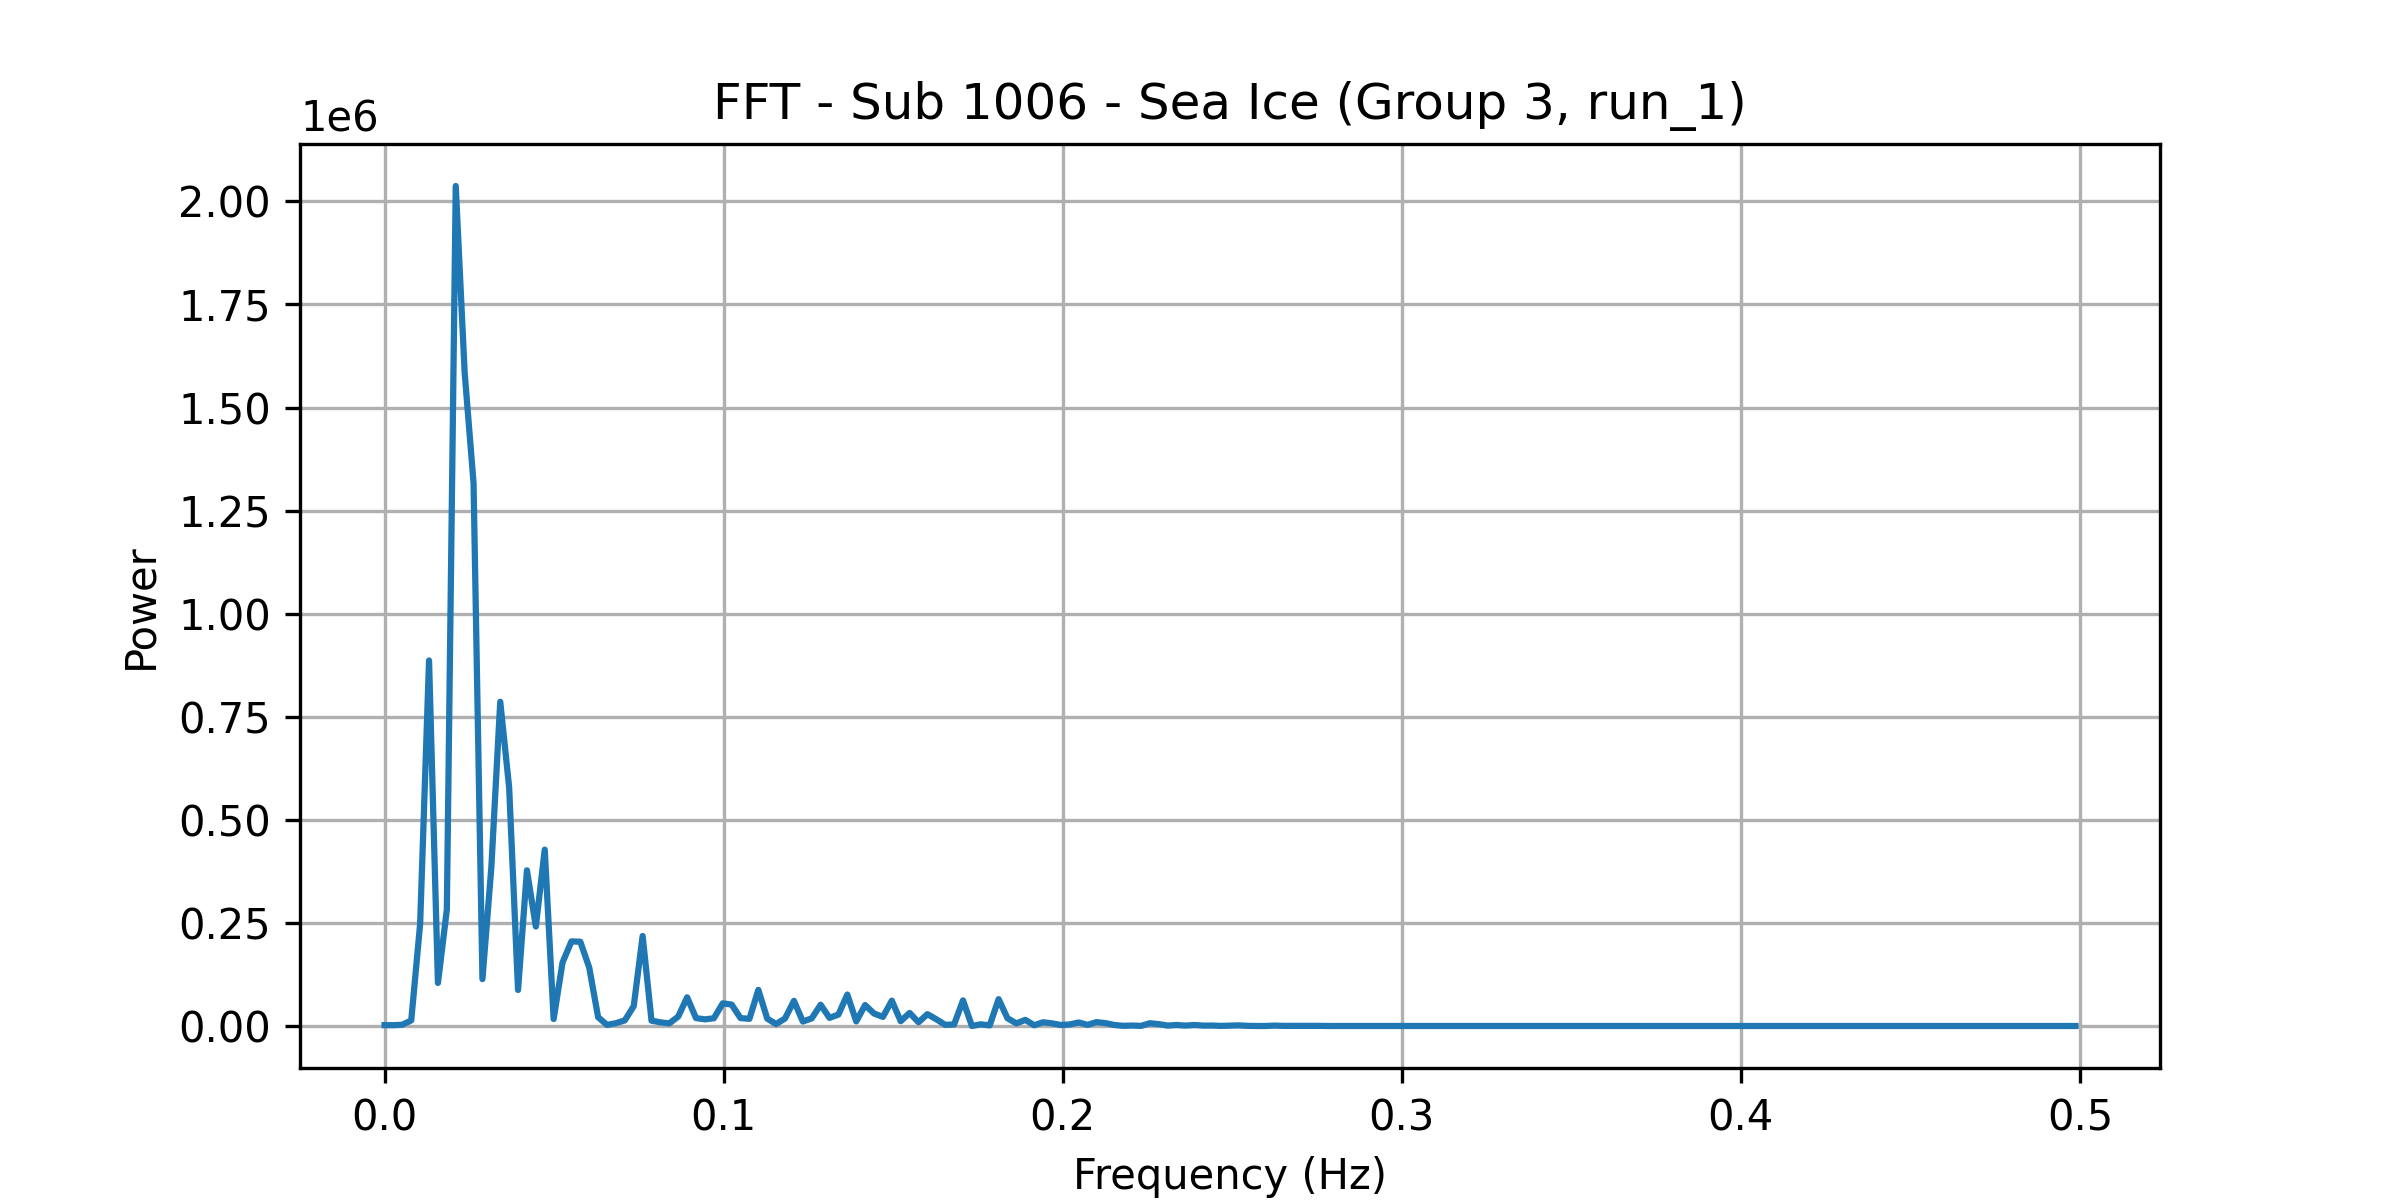

Source data for this figure (header and first rows):
frequency, power
0.0, 2095
0.002625, 1935
0.005249, 3117
0.007874, 13470
0.0105, 248071
0.01312, 886441
0.01575, 104387
0.01837, 282374
0.021, 2037187
0.02362, 1585249
0.02625, 1317026
0.02887, 113761
0.0315, 384695
0.03412, 786370
0.03675, 578937
0.03937, 87378
0.04199, 377507
0.04462, 241277
0.04724, 427633
0.04987, 16891
0.05249, 154032
0.05512, 205156
0.05774, 204335
0.06037, 141622
0.06299, 21259
0.06562, 2681
0.06824, 6828
0.07087, 13698
0.07349, 48139
0.07612, 218257
0.07874, 12836
0.08136, 8916
0.08399, 6280
0.08661, 22925
0.08924, 69524
0.09186, 19140
0.09449, 16112
0.09711, 18703
0.09974, 54938
0.1024, 51921
0.105, 19160
0.1076, 17401
0.1102, 87620
0.1129, 17946
0.1155, 4647
0.1181, 18251
0.1207, 60938
0.1234, 10831
0.126, 18469
0.1286, 51561
0.1312, 19700
0.1339, 27735
0.1365, 76252
0.1391, 11098
0.1417, 50774
0.1444, 30295
0.147, 22014
0.1496, 61479
0.1522, 11673
0.1549, 31688
... 131 more rows
